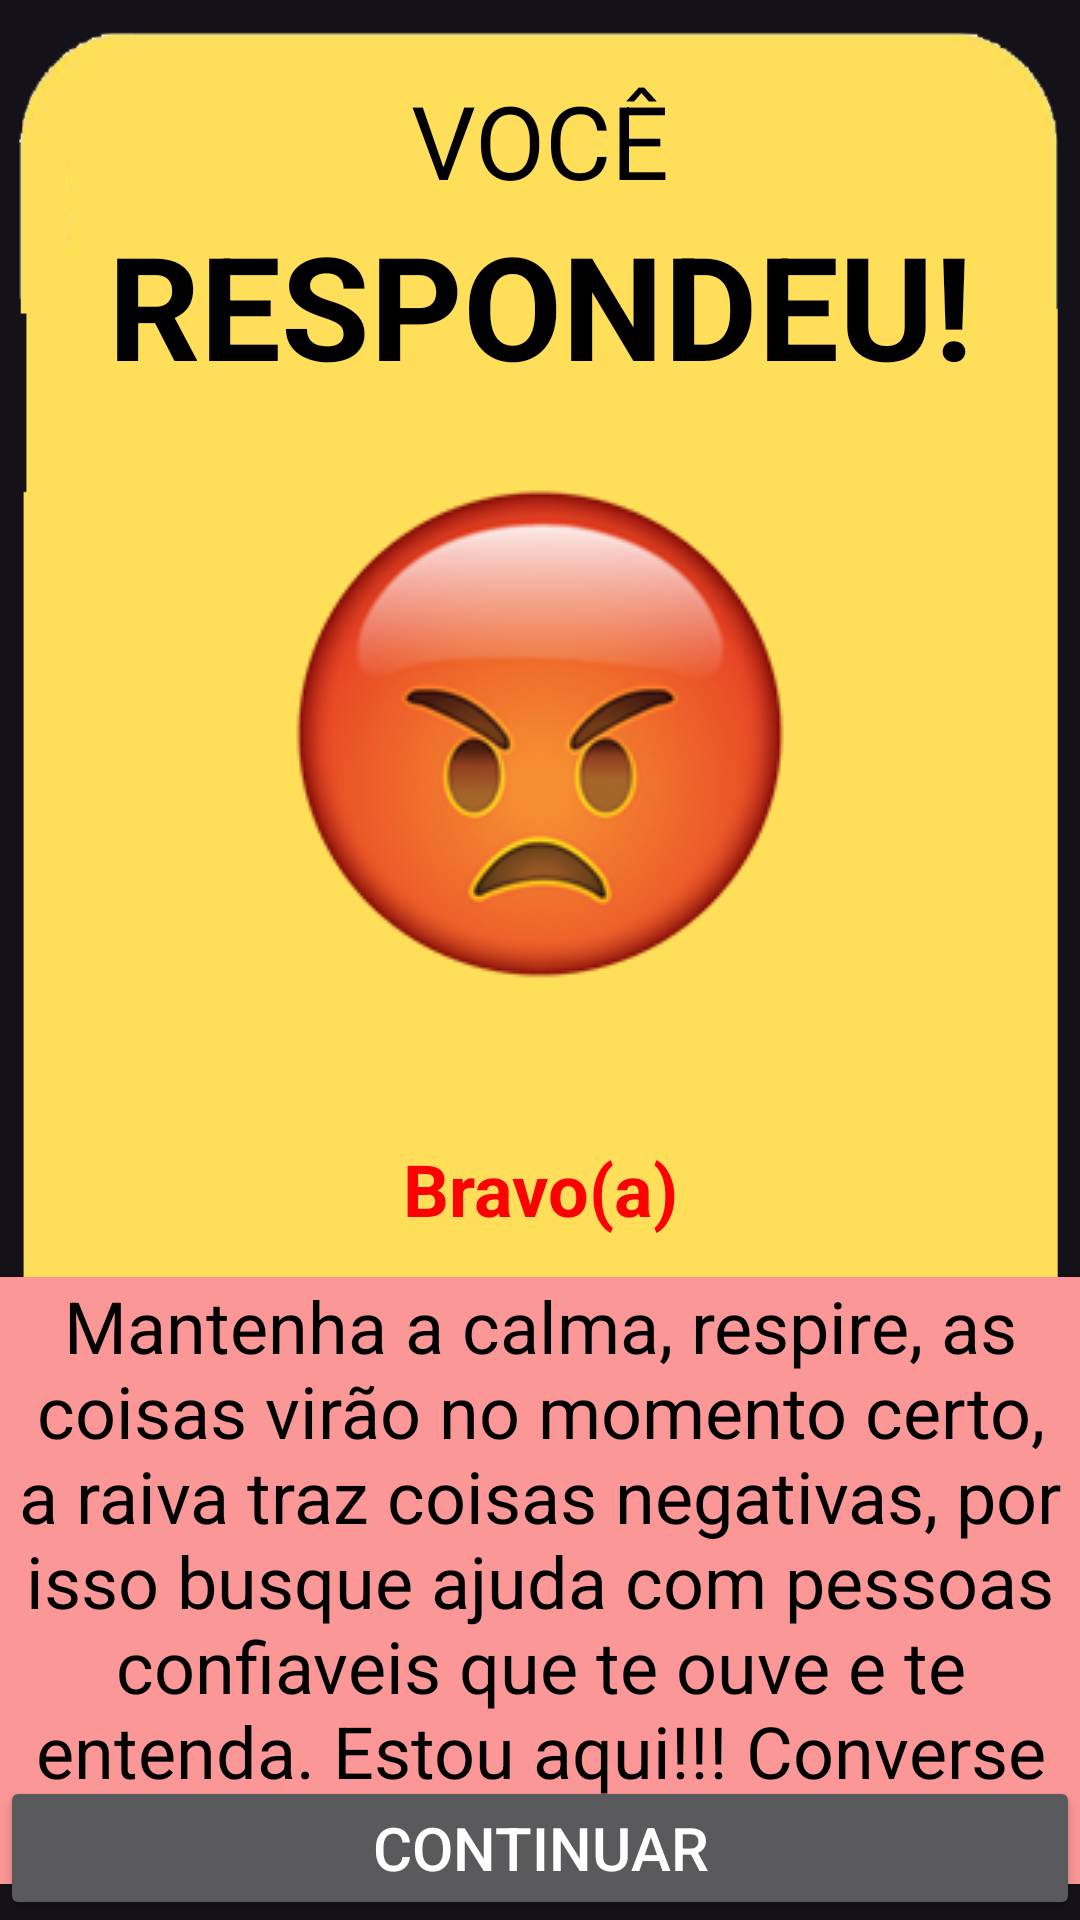

Layout XML and referenced resources for this Android screen:
<!-- AndroidManifest.xml: application theme Theme.Sentimentos -->
<!-- res/layout/activity_bravo.xml -->
<?xml version="1.0" encoding="utf-8"?>
<androidx.constraintlayout.widget.ConstraintLayout xmlns:android="http://schemas.android.com/apk/res/android"
    xmlns:app="http://schemas.android.com/apk/res-auto"
    xmlns:tools="http://schemas.android.com/tools"
    android:layout_width="match_parent"
    android:layout_height="wrap_content"
    android:layout_gravity="center"
    android:background="@drawable/bgactivity"
    tools:context=".tristeActivity">


    <TextView
        android:id="@+id/textView9"
        android:layout_width="0dp"
        android:layout_height="wrap_content"
        android:background="#FB9797"
        android:text="Mantenha a calma, respire, as coisas virão no momento certo, a raiva traz coisas negativas, por isso busque ajuda com pessoas confiaveis que te ouve e te entenda. Estou aqui!!! Converse com a coordenação."
        android:textAlignment="center"
        android:textColor="@color/black"
        android:textSize="24sp"
        app:layout_constraintBottom_toTopOf="@+id/button"
        app:layout_constraintEnd_toEndOf="parent"
        app:layout_constraintHorizontal_bias="0.0"
        app:layout_constraintStart_toStartOf="parent"
        app:layout_constraintTop_toTopOf="@+id/guideline3" />

    <TextView
        android:id="@+id/textView6"
        android:layout_width="0dp"
        android:layout_height="wrap_content"
        android:layout_marginStart="16dp"
        android:layout_marginTop="24dp"
        android:layout_marginEnd="16dp"
        android:text="VOCÊ"
        android:textAlignment="center"
        android:textColor="@color/black"
        android:textSize="34sp"
        app:layout_constraintEnd_toEndOf="parent"
        app:layout_constraintStart_toStartOf="parent"
        app:layout_constraintTop_toTopOf="parent" />

    <TextView
        android:id="@+id/textView7"
        android:layout_width="0dp"
        android:layout_height="wrap_content"
        android:layout_marginStart="16dp"
        android:layout_marginEnd="16dp"
        android:text="RESPONDEU!"
        android:textAlignment="center"
        android:textColor="@color/black"
        android:textSize="48sp"
        android:textStyle="bold"
        app:layout_constraintEnd_toEndOf="parent"
        app:layout_constraintStart_toStartOf="parent"
        app:layout_constraintTop_toBottomOf="@+id/textView6" />

    <ImageView
        android:id="@+id/imageView"
        android:layout_width="0dp"
        android:layout_height="wrap_content"
        android:layout_marginStart="16dp"
        android:layout_marginTop="24dp"
        android:layout_marginEnd="16dp"
        app:layout_constraintEnd_toEndOf="parent"
        app:layout_constraintStart_toStartOf="parent"
        app:layout_constraintTop_toBottomOf="@+id/textView7"
        app:srcCompat="@drawable/bravoemoji" />

    <Button
        android:id="@+id/button"
        android:layout_width="0dp"
        android:layout_height="wrap_content"
        android:onClick="obrigadoAc"
        android:text="Continuar"
        android:textSize="20sp"
        app:layout_constraintBottom_toBottomOf="parent"
        app:layout_constraintEnd_toEndOf="parent"
        app:layout_constraintStart_toStartOf="parent" />

    <TextView
        android:id="@+id/textView"
        android:layout_width="wrap_content"
        android:layout_height="wrap_content"
        android:layout_marginTop="16dp"
        android:layout_marginBottom="16dp"
        android:text="Bravo(a)"
        android:textColor="#FF0000"
        android:textSize="24sp"
        android:textStyle="bold"
        app:layout_constraintBottom_toTopOf="@+id/guideline3"
        app:layout_constraintEnd_toEndOf="@+id/imageView"
        app:layout_constraintStart_toStartOf="@+id/imageView"
        app:layout_constraintTop_toBottomOf="@+id/imageView" />

    <androidx.constraintlayout.widget.Guideline
        android:id="@+id/guideline3"
        android:layout_width="wrap_content"
        android:layout_height="wrap_content"
        android:orientation="horizontal"
        app:layout_constraintGuide_percent="0.7209302" />

</androidx.constraintlayout.widget.ConstraintLayout>
<!-- resources referenced by this layout -->
<resources>
  <color name="black">#FF000000</color>
  <!-- drawable bgactivity: png bitmap (drawable, 20629 bytes) -->
  <!-- drawable bravoemoji: png bitmap (drawable, 33562 bytes) -->
  <style name="Theme.Sentimentos" parent="Theme.Material3.Dark">
          
          <item name="colorPrimary">@color/amarelo</item>
          <item name="colorPrimaryVariant">@color/amarelo</item>
          <item name="colorOnPrimary">@color/white</item>
          <item name="android:textColor">@color/white</item>
          
          <item name="colorSecondary">@color/teal_200</item>
          <item name="colorSecondaryVariant">@color/teal_700</item>
          <item name="colorOnSecondary">@color/black</item>
          
          <item name="android:statusBarColor">?attr/colorPrimaryVariant</item>
          
          
          <item name="android:actionBarTheme">?attr/colorPrimaryVariant</item>
          <item name="colorSurface">@color/amarelo</item>
      </style>
  <color name="amarelo">#A78604</color>
  <color name="white">#FFFFFFFF</color>
  <color name="teal_200">#FF03DAC5</color>
  <color name="teal_700">#FF018786</color>
</resources>
